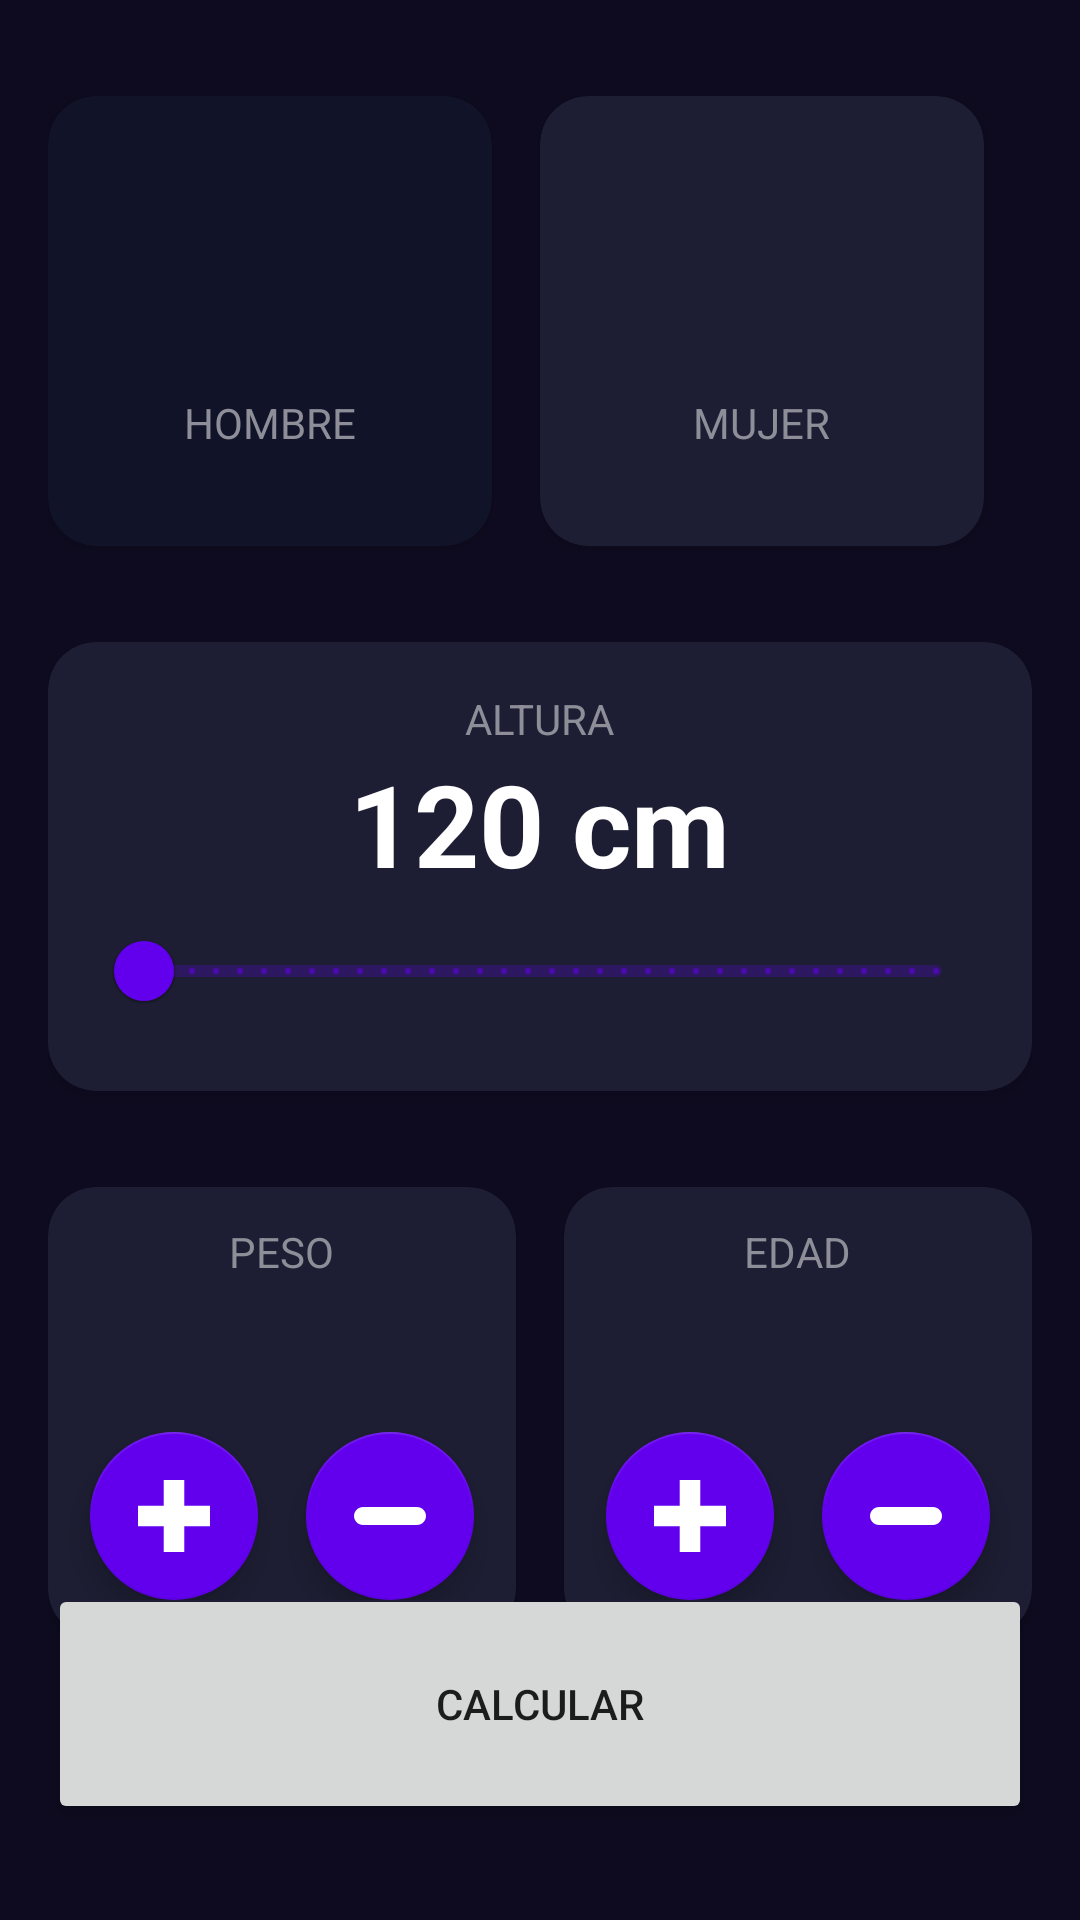

Produce the Android XML layout that renders to this screen, including the resource entries it uses.
<!-- AndroidManifest.xml: application theme Theme.AndroidTut -->
<!-- res/layout/activity_imc_calculator.xml -->
<?xml version="1.0" encoding="utf-8"?>
<androidx.constraintlayout.widget.ConstraintLayout android:id="@+id/main"
  xmlns:android="http://schemas.android.com/apk/res/android"
  xmlns:app="http://schemas.android.com/apk/res-auto"
  xmlns:tools="http://schemas.android.com/tools"
  android:layout_width="match_parent"
  android:layout_height="match_parent"
  android:paddingHorizontal="16dp"
  android:paddingVertical="32dp"
  android:background="@color/background_app"
  tools:context=".imccalculator.ImcCalculatorActivity">


  
  <androidx.cardview.widget.CardView
    android:id="@+id/viewMale"
    android:layout_width="0dp"
    android:layout_height="150dp"
    android:layout_marginEnd="16dp"
    app:cardBackgroundColor="@color/background_component_selected"
    app:cardCornerRadius="16dp"
    app:layout_constraintEnd_toStartOf="@+id/viewFemale"
    app:layout_constraintStart_toStartOf="parent"
    app:layout_constraintTop_toTopOf="parent">

    <androidx.appcompat.widget.LinearLayoutCompat
      android:layout_width="match_parent"
      android:layout_height="match_parent"
      android:gravity="center"
      android:orientation="vertical">

      <ImageView
        android:layout_width="60dp"
        android:layout_height="60dp"
        android:layout_marginBottom="8dp"
        android:src="@drawable/baseline_male_24"
        app:tint="@color/white" />

      <TextView
        android:layout_width="wrap_content"
        android:layout_height="wrap_content"
        android:text="@string/male"
        android:textAllCaps="true"
        android:textColor="@color/title_text" />
    </androidx.appcompat.widget.LinearLayoutCompat>
  </androidx.cardview.widget.CardView>


  
  <androidx.cardview.widget.CardView
    android:id="@+id/viewFemale"
    android:layout_width="0dp"
    android:layout_height="150dp"
    android:layout_marginEnd="16dp"
    app:cardBackgroundColor="@color/background_component"
    app:cardCornerRadius="16dp"
    app:layout_constraintEnd_toEndOf="parent"
    app:layout_constraintStart_toEndOf="@+id/viewMale"
    app:layout_constraintTop_toTopOf="parent">


    <androidx.appcompat.widget.LinearLayoutCompat
      android:layout_width="match_parent"
      android:layout_height="match_parent"
      android:gravity="center"
      android:orientation="vertical">

      <ImageView
        android:layout_width="60dp"
        android:layout_height="60dp"
        android:layout_marginBottom="8dp"
        android:src="@drawable/baseline_female_24"
        app:tint="@color/white" />

      <TextView
        android:layout_width="wrap_content"
        android:layout_height="wrap_content"
        android:text="@string/female"
        android:textAllCaps="true"
        android:textColor="@color/title_text" />
    </androidx.appcompat.widget.LinearLayoutCompat>

  </androidx.cardview.widget.CardView>

  
  <androidx.cardview.widget.CardView
    android:id="@+id/viewHeight"
    android:layout_width="0dp"
    android:layout_height="wrap_content"
    android:layout_marginTop="32dp"
    app:cardBackgroundColor="@color/background_component"
    app:layout_constraintStart_toStartOf="parent"
    app:cardCornerRadius="16dp"
    app:layout_constraintTop_toBottomOf="@id/viewMale"
    app:layout_constraintEnd_toEndOf="parent">

    <androidx.appcompat.widget.LinearLayoutCompat
      android:layout_width="match_parent"
      android:layout_height="wrap_content"
      android:layout_margin="16dp"
      android:gravity="center"
      android:orientation="vertical">


      <TextView
        android:layout_width="wrap_content"
        android:layout_height="wrap_content"
        android:text="@string/height"
        android:textAllCaps="true"
        android:textColor="@color/title_text" />

      <TextView
        android:id="@+id/tvHeight"
        android:layout_width="wrap_content"
        android:layout_height="wrap_content"
        android:text="120 cm"
        android:textColor="@color/white"
        android:textSize="38sp"
        android:textStyle="bold" />

      <com.google.android.material.slider.RangeSlider
        android:id="@+id/rsHeight"
        android:layout_width="match_parent"
        android:layout_height="wrap_content"
        android:stepSize="1"
        android:valueFrom="0"
        android:valueTo="100">

      </com.google.android.material.slider.RangeSlider>


    </androidx.appcompat.widget.LinearLayoutCompat>

  </androidx.cardview.widget.CardView>

  
  <androidx.cardview.widget.CardView
    android:id="@+id/viewWeight"
    android:layout_width="0dp"
    app:layout_constraintTop_toBottomOf="@id/viewHeight"
    app:layout_constraintStart_toStartOf="parent"
    app:layout_constraintEnd_toStartOf="@+id/viewAge"
    app:cardBackgroundColor="@color/background_component"
    android:layout_marginTop="32dp"
    android:layout_marginEnd="16dp"
    app:cardCornerRadius="16dp"
    android:layout_height="150dp">

    <androidx.appcompat.widget.LinearLayoutCompat
      android:layout_width="match_parent"
      android:layout_height="match_parent"
      android:gravity="center"
      android:orientation="vertical">

      <TextView
        android:layout_width="wrap_content"
        android:layout_height="wrap_content"
        android:text="@string/weight"
        android:textAllCaps="true"
        android:textColor="@color/title_text" />

      
      <TextView
        android:id="@+id/tvWeight"
        android:layout_width="wrap_content"
        android:layout_height="wrap_content"
        tools:text="00"
        android:textColor="@color/white"
        android:textSize="38sp"
        android:textStyle="bold" />
      
      <androidx.appcompat.widget.LinearLayoutCompat

        android:layout_width="match_parent"
        android:layout_height="wrap_content"
        android:gravity="center"
        android:orientation="horizontal">
        <com.google.android.material.floatingactionbutton.FloatingActionButton
          android:id="@+id/btnPlusWeight"
          android:layout_width="wrap_content"
          android:layout_height="wrap_content"
          app:backgroundTint="@color/background_fab"
          android:layout_marginEnd="16dp"
          android:src="@drawable/ic_plus"
          app:tint="@color/white"
          />

        <com.google.android.material.floatingactionbutton.FloatingActionButton
          android:id="@+id/btnSubstractWeight"
          android:layout_width="wrap_content"
          android:layout_height="wrap_content"
          android:src="@drawable/ic_substract"
          app:tint="@color/white"
          app:backgroundTint="@color/background_fab"/>

      </androidx.appcompat.widget.LinearLayoutCompat>


    </androidx.appcompat.widget.LinearLayoutCompat>

  </androidx.cardview.widget.CardView>

  <androidx.cardview.widget.CardView
    android:id="@+id/viewAge"
    android:layout_marginTop="32dp"
    app:layout_constraintTop_toBottomOf="@+id/viewHeight"
    app:layout_constraintEnd_toEndOf="parent"
    app:layout_constraintStart_toEndOf="@id/viewWeight"
    android:layout_width="0dp"
    app:cardBackgroundColor="@color/background_component"
    app:cardCornerRadius="16dp"
    android:layout_height="150dp">

    <androidx.appcompat.widget.LinearLayoutCompat
      android:layout_width="match_parent"
      android:layout_height="match_parent"
      android:gravity="center"
      android:orientation="vertical">

      <TextView
        android:layout_width="wrap_content"
        android:layout_height="wrap_content"
        android:text="@string/age"
        android:textAllCaps="true"
        android:textColor="@color/title_text" />

      
      <TextView
        android:id="@+id/tvAge"
        android:layout_width="wrap_content"
        android:layout_height="wrap_content"
        tools:text="00"
        android:textColor="@color/white"
        android:textSize="38sp"
        android:textStyle="bold" />

      <androidx.appcompat.widget.LinearLayoutCompat

        android:layout_width="match_parent"
        android:layout_height="wrap_content"
        android:gravity="center"
        android:orientation="horizontal">
        <com.google.android.material.floatingactionbutton.FloatingActionButton
          android:id="@+id/btnPlusAge"
          android:layout_width="wrap_content"
          android:layout_height="wrap_content"
          app:backgroundTint="@color/background_fab"
          android:layout_marginEnd="16dp"
          android:src="@drawable/ic_plus"
          app:tint="@color/white"
          />

        <com.google.android.material.floatingactionbutton.FloatingActionButton
          android:id="@+id/btnSubstractAge"
          android:layout_width="wrap_content"
          android:layout_height="wrap_content"
          android:src="@drawable/ic_substract"
          app:tint="@color/white"
          app:backgroundTint="@color/background_fab"/>

      </androidx.appcompat.widget.LinearLayoutCompat>


    </androidx.appcompat.widget.LinearLayoutCompat>

  </androidx.cardview.widget.CardView>
  
  <Button
    android:id="@+id/btnCalculate"
    android:layout_width="0dp"
    android:layout_height="80dp"
    android:text="@string/calculate"
    app:layout_constraintStart_toStartOf="parent"
    app:layout_constraintEnd_toEndOf="parent"
    app:layout_constraintBottom_toBottomOf="parent"/>



</androidx.constraintlayout.widget.ConstraintLayout>
<!-- resources referenced by this layout -->
<resources>
  <color name="background_app">#0E0B20</color>
  <color name="background_component">#1D1E33</color>
  <color name="background_component_selected">#FF111328</color>
  <color name="background_fab">#FF6200EE</color>
  <color name="title_text">#FF8D8E98</color>
  <color name="white">#FFFFFFFF</color>
  <!-- drawable ic_plus (drawable) -->
  <vector xmlns:android="http://schemas.android.com/apk/res/android"
      android:width="28dp"
      android:height="28dp"
      android:viewportWidth="28"
      android:viewportHeight="28">
    <path
        android:pathData="M18,10l0,-10l-8,0l0,10l-10,0l0,8l10,0l0,10l8,0l0,-10l10,0l0,-8z"
        android:fillColor="#010002"/>
  </vector>
  <!-- drawable ic_substract (drawable) -->
  <vector xmlns:android="http://schemas.android.com/apk/res/android"
      android:width="16dp"
      android:height="16dp"
      android:viewportWidth="16"
      android:viewportHeight="16">
    <path
        android:pathData="M14,6H2C0.896,6 0,6.896 0,8s0.896,2 2,2h12c1.104,0 2,-0.896 2,-2S15.104,6 14,6z"
        android:fillColor="#030104"/>
  </vector>
  <string name="age">Edad</string>
  <string name="calculate">Calcular</string>
  <string name="female">Mujer</string>
  <string name="height">Altura</string>
  <string name="male">Hombre</string>
  <string name="weight">Peso</string>
  <style name="Theme.AndroidTut" parent="Theme.MaterialComponents.DayNight.DarkActionBar">
    
      
      <item name="colorPrimary">@color/purple_500</item>
      <item name="colorPrimaryVariant">@color/purple_700</item>
      <item name="colorOnPrimary">@color/white</item>
      
      <item name="colorSecondary">@color/teal_200</item>
      <item name="colorSecondaryVariant">@color/teal_700</item>
      <item name="colorOnSecondary">@color/black</item>
      
      <item name="android:statusBarColor">?attr/colorPrimaryVariant</item>
      
    </style>
  <color name="purple_500">#FF6200EE</color>
  <color name="purple_700">#FF3700B3</color>
  <color name="teal_200">#FF03DAC5</color>
  <color name="teal_700">#FF018786</color>
  <color name="black">#FF000000</color>
</resources>
